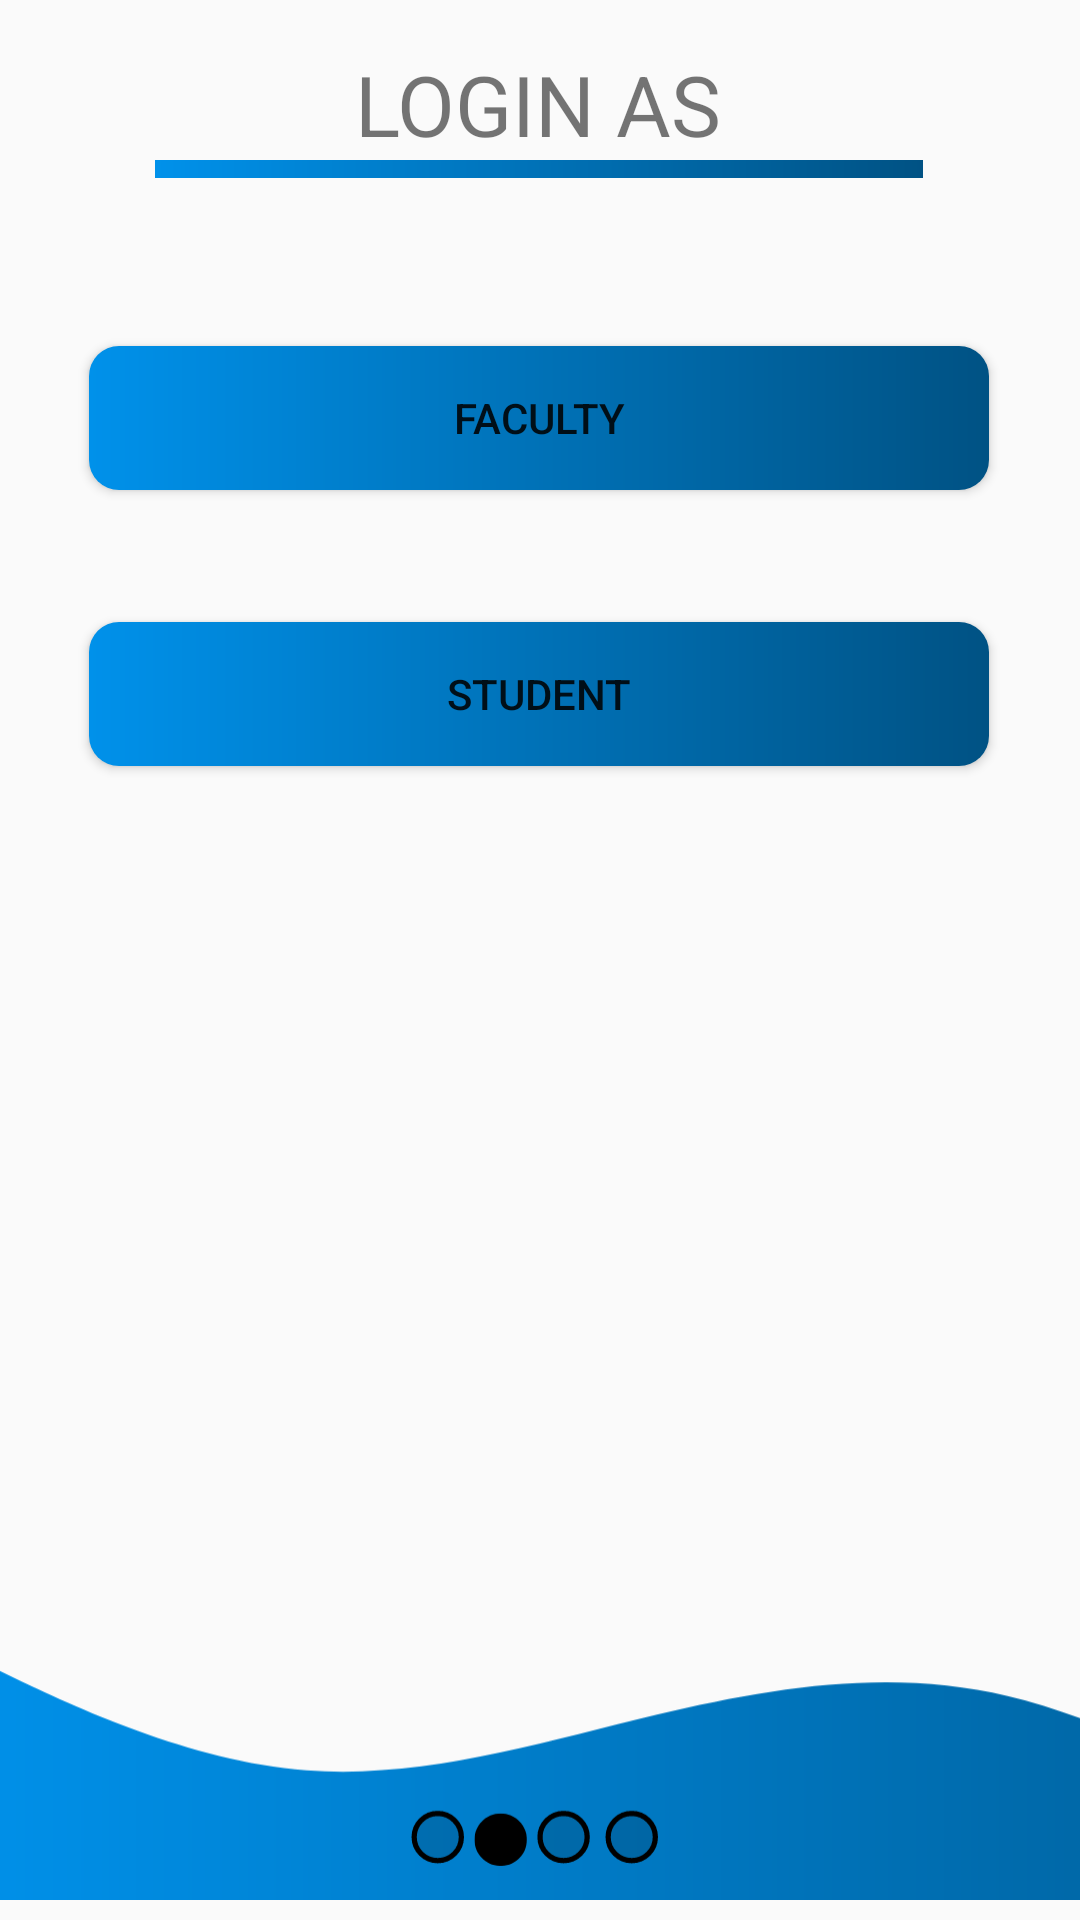

This screen was rendered from an Android layout file. Write that file and the resources it references.
<!-- AndroidManifest.xml: application theme Theme.ConnectPITM -->
<!-- res/layout/activity_main3.xml -->
<?xml version="1.0" encoding="utf-8"?>
<androidx.constraintlayout.widget.ConstraintLayout
    android:id="@+id/main3"
    xmlns:android="http://schemas.android.com/apk/res/android"
    xmlns:app="http://schemas.android.com/apk/res-auto"
    xmlns:tools="http://schemas.android.com/tools"
    android:layout_width="match_parent"
    android:layout_height="match_parent">

    <LinearLayout
        android:id="@+id/linearLayout5"
        android:layout_width="wrap_content"
        android:layout_height="wrap_content"
        android:layout_marginTop="16dp"
        android:orientation="vertical"
        app:layout_constraintEnd_toEndOf="parent"
        app:layout_constraintHorizontal_bias="0.496"
        app:layout_constraintStart_toStartOf="parent"
        app:layout_constraintTop_toTopOf="parent">

        <TextView
            android:id="@+id/loginAs"
            android:layout_width="wrap_content"
            android:layout_height="wrap_content"
            android:layout_gravity="center"
            android:text="LOGIN AS"
            android:textSize="28sp"
            tools:layout_editor_absoluteX="144dp"
            tools:layout_editor_absoluteY="45dp" />

        <ImageView
            android:id="@+id/line"
            android:layout_width="wrap_content"
            android:layout_height="wrap_content"
            android:src="@drawable/line" />
    </LinearLayout>

    <ImageView
        android:id="@+id/facultyImage"
        android:layout_width="wrap_content"
        android:layout_height="wrap_content"
        android:layout_marginTop="20dp"
        android:src="@drawable/loginf"
        app:layout_constraintEnd_toEndOf="parent"
        app:layout_constraintHorizontal_bias="0.497"
        app:layout_constraintStart_toStartOf="parent"
        app:layout_constraintTop_toBottomOf="@+id/linearLayout5" />

    <Button
        android:id="@+id/facultyButton"
        android:layout_width="300dp"
        android:layout_height="wrap_content"
        android:layout_marginTop="36dp"
        android:background="@drawable/backgroud_for_button"
        android:text="Faculty"
        app:layout_constraintEnd_toEndOf="parent"
        app:layout_constraintHorizontal_bias="0.495"
        app:layout_constraintStart_toStartOf="parent"
        app:layout_constraintTop_toBottomOf="@+id/facultyImage" />

    <ImageView
        android:id="@+id/studentImage"
        android:layout_width="wrap_content"
        android:layout_height="wrap_content"
        android:layout_marginTop="16dp"
        app:layout_constraintEnd_toEndOf="parent"
        app:layout_constraintStart_toStartOf="parent"
        app:layout_constraintTop_toBottomOf="@+id/facultyButton"
        app:srcCompat="@drawable/student" />

    <Button
        android:id="@+id/studentButton"
        android:layout_width="300dp"
        android:layout_height="wrap_content"
        android:layout_marginTop="28dp"
        android:background="@drawable/backgroud_for_button"
        android:text="Student"
        app:layout_constraintEnd_toEndOf="parent"
        app:layout_constraintHorizontal_bias="0.495"
        app:layout_constraintStart_toStartOf="parent"
        app:layout_constraintTop_toBottomOf="@+id/studentImage" />

    <ImageView
        android:id="@+id/vector"
        android:layout_width="match_parent"
        android:layout_height="wrap_content"
        android:src="@drawable/vector_loginas"
        app:layout_constraintBottom_toBottomOf="parent"
        app:layout_constraintEnd_toEndOf="parent"
        app:layout_constraintHorizontal_bias="0.0"
        app:layout_constraintStart_toStartOf="parent" />


</androidx.constraintlayout.widget.ConstraintLayout>
<!-- resources referenced by this layout -->
<resources>
  <!-- drawable backgroud_for_button (drawable) -->
  <?xml version="1.0" encoding="utf-8"?>
  <shape xmlns:android="http://schemas.android.com/apk/res/android"
      android:shape="rectangle">
  
      <gradient android:startColor="#0091EA"
          android:endColor="#005284"/>
      <corners android:radius="10dp"/>
  
  </shape>
  <!-- drawable line (drawable) -->
  <vector xmlns:android="http://schemas.android.com/apk/res/android"
      xmlns:aapt="http://schemas.android.com/aapt"
      android:width="256dp"
      android:height="6dp"
      android:viewportWidth="256"
      android:viewportHeight="6">
    <path
        android:pathData="M0,0H256V6H0V0Z">
      <aapt:attr name="android:fillColor">
        <gradient 
            android:startX="0"
            android:startY="3"
            android:endX="256"
            android:endY="3"
            android:type="linear">
          <item android:offset="0" android:color="#FF0091EA"/>
          <item android:offset="1" android:color="#FF005284"/>
        </gradient>
      </aapt:attr>
    </path>
  </vector>
  <!-- drawable vector_loginas: vector/xml drawable (drawable, 3119 chars, omitted) -->
  <style name="Theme.ConnectPITM" parent="BaseTheme.ConnectPITM" />
  <style name="BaseTheme.ConnectPITM" parent="Theme.MaterialComponents.Light.NoActionBar.Bridge">
          
          
          <item name="android:windowFullscreen">false</item>
  
      </style>
</resources>
